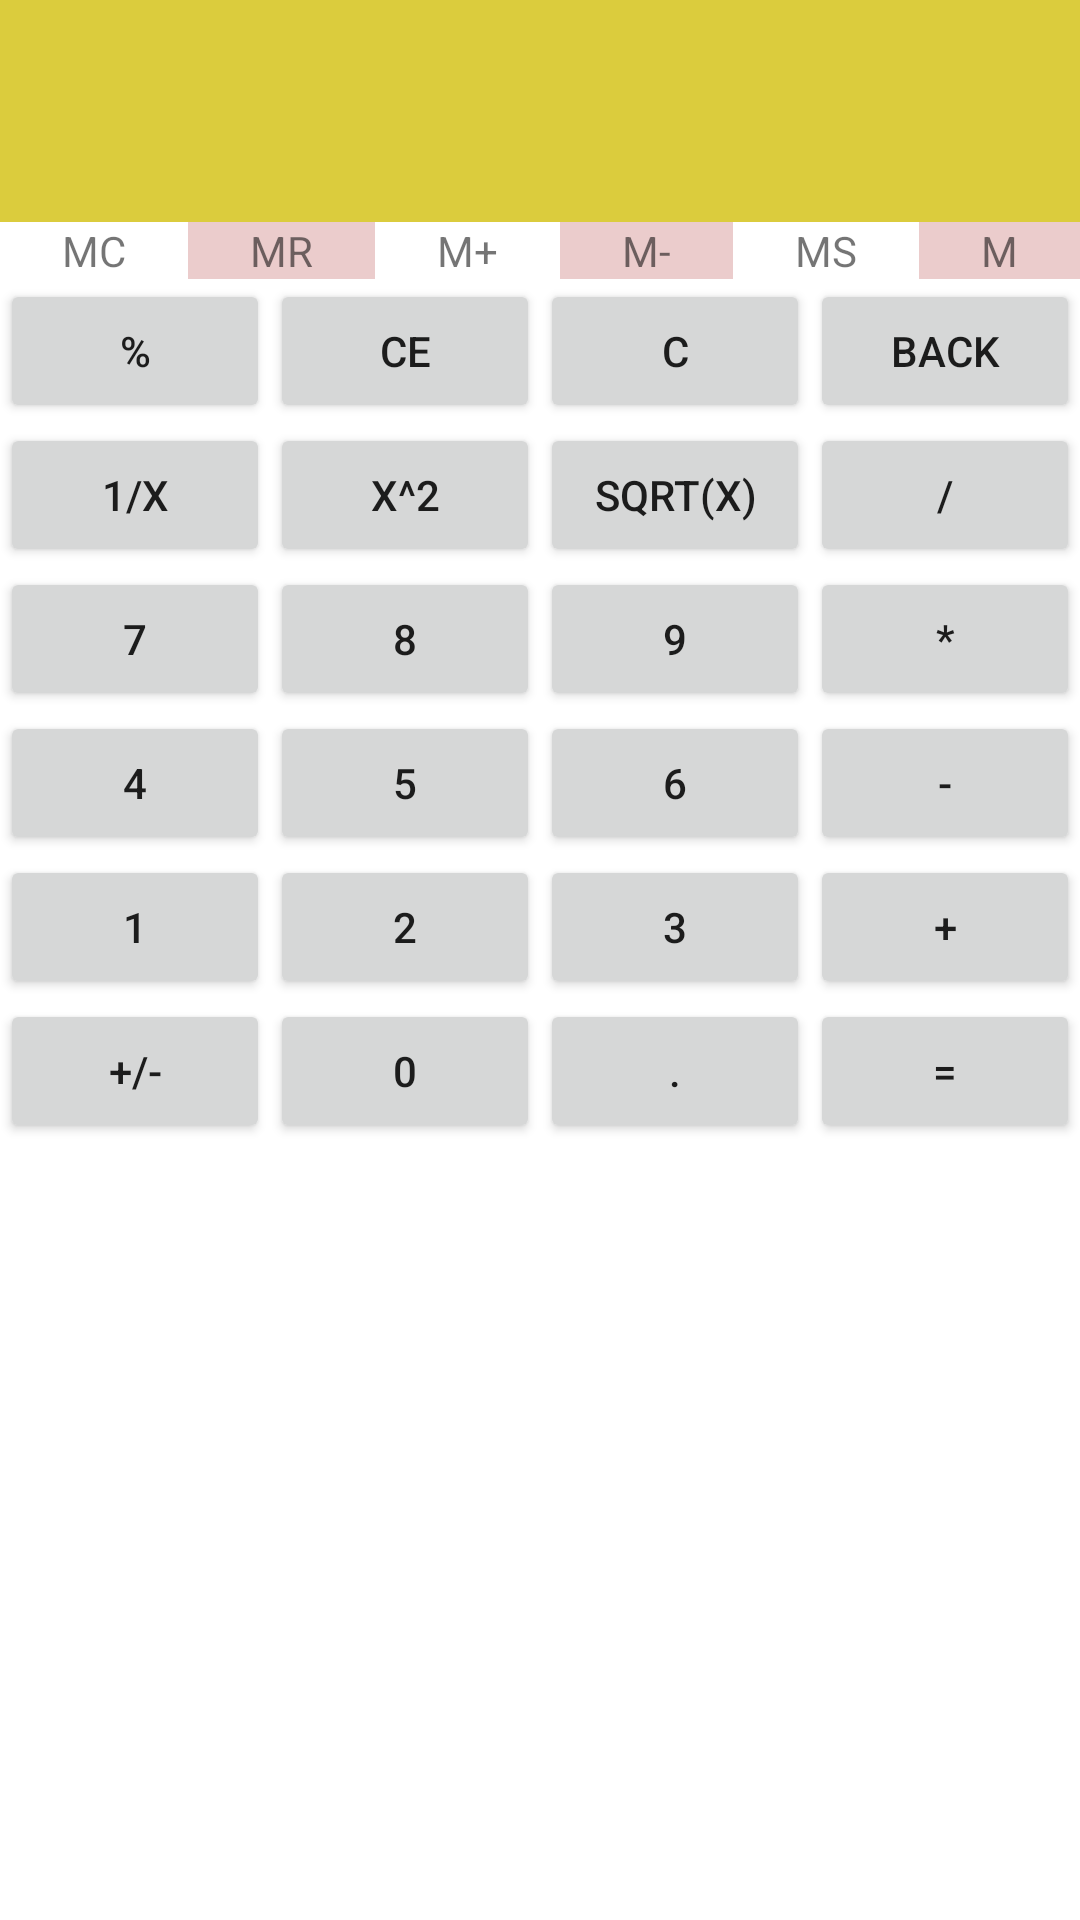

The Android layout XML behind this screen, and the referenced resources:
<!-- AndroidManifest.xml: application theme Theme.K2341111E_Mobile -->
<!-- res/layout/activity_calculator.xml -->
<?xml version="1.0" encoding="utf-8"?>
<androidx.constraintlayout.widget.ConstraintLayout xmlns:android="http://schemas.android.com/apk/res/android"
    xmlns:app="http://schemas.android.com/apk/res-auto"
    xmlns:tools="http://schemas.android.com/tools"
    android:id="@+id/main"
    android:layout_width="match_parent"
    android:layout_height="match_parent"
    tools:context=".CalculatorActivity">

    <LinearLayout
        android:layout_width="match_parent"
        android:layout_height="match_parent"
        android:orientation="vertical">

        <EditText
            android:id="@+id/edtFormula"
            android:layout_width="match_parent"
            android:layout_height="74dp"
            android:background="@color/yellow"
            android:ems="10"
            android:inputType="text"
            android:textAlignment="textEnd" />

        <LinearLayout
            android:layout_width="match_parent"
            android:layout_height="wrap_content"
            android:orientation="horizontal">

            <TextView
                android:id="@+id/txtMC"
                android:layout_width="wrap_content"
                android:layout_height="wrap_content"
                android:layout_weight="1"
                android:text="@string/str_mc"
                android:textAlignment="center" />

            <TextView
                android:id="@+id/txtMR"
                android:layout_width="wrap_content"
                android:layout_height="wrap_content"
                android:layout_weight="1"
                android:background="@color/pink"
                android:text="@string/str_mr"
                android:textAlignment="center" />

            <TextView
                android:id="@+id/txtMPlus"
                android:layout_width="wrap_content"
                android:layout_height="wrap_content"
                android:layout_weight="1"
                android:text="@string/str_m_plus"
                android:textAlignment="center" />

            <TextView
                android:id="@+id/txtMMinus"
                android:layout_width="wrap_content"
                android:layout_height="wrap_content"
                android:layout_weight="1"
                android:background="@color/pink"
                android:text="@string/str_m_minus"
                android:textAlignment="center" />

            <TextView
                android:id="@+id/txtMS"
                android:layout_width="wrap_content"
                android:layout_height="wrap_content"
                android:layout_weight="1"
                android:text="@string/str_ms"
                android:textAlignment="center" />

            <TextView
                android:id="@+id/txtM"
                android:layout_width="wrap_content"
                android:layout_height="wrap_content"
                android:layout_weight="1"
                android:background="@color/pink"
                android:text="@string/str_m"
                android:textAlignment="center" />
        </LinearLayout>

        <TableLayout
            android:layout_width="match_parent"
            android:layout_height="match_parent"
            android:stretchColumns="*">

            <TableRow
                android:layout_width="match_parent"
                android:layout_height="match_parent">

                <Button
                    android:onClick="processPercentage"
                    android:id="@+id/btnPercentage"
                    android:layout_width="wrap_content"
                    android:layout_height="wrap_content"
                    android:text="%" />

                <Button
                    android:onClick="processCE"
                    android:id="@+id/btnCE"
                    android:layout_width="wrap_content"
                    android:layout_height="wrap_content"
                    android:text="CE" />

                <Button
                    android:onClick="processC"
                    android:id="@+id/btnC"
                    android:layout_width="wrap_content"
                    android:layout_height="wrap_content"
                    android:text="C" />

                <Button
                    android:onClick="processBackspace"
                    android:id="@+id/btnBackspace"
                    android:layout_width="wrap_content"
                    android:layout_height="wrap_content"
                    android:text="Back" />
            </TableRow>

            <TableRow
                android:layout_width="match_parent"
                android:layout_height="match_parent">

                <Button
                    android:onClick="processInverse"
                    android:id="@+id/btn1_x"
                    android:layout_width="wrap_content"
                    android:layout_height="wrap_content"
                    android:text="1/x" />

                <Button
                    android:onClick="processSquare"
                    android:id="@+id/btnSquare"
                    android:layout_width="wrap_content"
                    android:layout_height="wrap_content"
                    android:text="x^2" />

                <Button
                    android:onClick="processSqrt"
                    android:id="@+id/btnSqrt"
                    android:layout_width="wrap_content"
                    android:layout_height="wrap_content"
                    android:text="sqrt(x)" />

                <Button
                    android:onClick="processChooseValue"
                    android:id="@+id/btnDivide"
                    android:layout_width="wrap_content"
                    android:layout_height="wrap_content"
                    android:text="/" />
            </TableRow>

            <TableRow
                android:layout_width="match_parent"
                android:layout_height="match_parent">

                <Button
                    android:onClick="processChooseValue"
                    android:id="@+id/btn7"
                    android:layout_width="wrap_content"
                    android:layout_height="wrap_content"
                    android:text="7" />

                <Button
                    android:onClick="processChooseValue"
                    android:id="@+id/btn8"
                    android:layout_width="wrap_content"
                    android:layout_height="wrap_content"
                    android:text="8" />

                <Button
                    android:onClick="processChooseValue"
                    android:id="@+id/btn9"
                    android:layout_width="wrap_content"
                    android:layout_height="wrap_content"
                    android:text="9" />

                <Button
                    android:onClick="processChooseValue"
                    android:id="@+id/btnMultiply"
                    android:layout_width="wrap_content"
                    android:layout_height="wrap_content"
                    android:text="*" />
            </TableRow>

            <TableRow
                android:layout_width="match_parent"
                android:layout_height="match_parent">

                <Button
                    android:onClick="processChooseValue"
                    android:id="@+id/btn4"
                    android:layout_width="wrap_content"
                    android:layout_height="wrap_content"
                    android:text="4" />

                <Button
                    android:onClick="processChooseValue"
                    android:id="@+id/btn5"
                    android:layout_width="wrap_content"
                    android:layout_height="wrap_content"
                    android:text="5" />

                <Button
                    android:onClick="processChooseValue"
                    android:id="@+id/btn6"
                    android:layout_width="wrap_content"
                    android:layout_height="wrap_content"
                    android:text="6" />

                <Button
                    android:onClick="processChooseValue"
                    android:id="@+id/btnMinus"
                    android:layout_width="wrap_content"
                    android:layout_height="wrap_content"
                    android:text="-" />
            </TableRow>

            <TableRow
                android:layout_width="match_parent"
                android:layout_height="match_parent">

                <Button
                    android:onClick="processChooseValue"
                    android:id="@+id/btn1"
                    android:layout_width="wrap_content"
                    android:layout_height="wrap_content"
                    android:text="1" />

                <Button
                    android:onClick="processChooseValue"
                    android:id="@+id/btn2"
                    android:layout_width="wrap_content"
                    android:layout_height="wrap_content"
                    android:text="2" />

                <Button
                    android:onClick="processChooseValue"
                    android:id="@+id/btn3"
                    android:layout_width="wrap_content"
                    android:layout_height="wrap_content"
                    android:text="3" />

                <Button
                    android:onClick="processChooseValue"
                    android:id="@+id/btnPlus"
                    android:layout_width="wrap_content"
                    android:layout_height="wrap_content"
                    android:text="+" />
            </TableRow>

            <TableRow
                android:layout_width="match_parent"
                android:layout_height="match_parent">

                <Button
                    android:onClick="processChange"
                    android:id="@+id/btnChange"
                    android:layout_width="wrap_content"
                    android:layout_height="wrap_content"
                    android:text="+/-" />

                <Button
                    android:onClick="processChooseValue"
                    android:id="@+id/btn0"
                    android:layout_width="wrap_content"
                    android:layout_height="wrap_content"
                    android:text="0" />

                <Button
                    android:onClick="processChooseValue"
                    android:id="@+id/btnDigit"
                    android:layout_width="wrap_content"
                    android:layout_height="wrap_content"
                    android:text="." />

                <Button
                    android:id="@+id/btnCalculate"
                    android:layout_width="wrap_content"
                    android:layout_height="wrap_content"
                    android:text="=" />
            </TableRow>


        </TableLayout>

    </LinearLayout>

</androidx.constraintlayout.widget.ConstraintLayout>
<!-- resources referenced by this layout -->
<resources>
  <color name="pink">#EBCCCC</color>
  <color name="yellow">#DBCC3D</color>
  <string name="str_m">M</string>
  <string name="str_m_minus">M-</string>
  <string name="str_m_plus">M+</string>
  <string name="str_mc">MC</string>
  <string name="str_mr">MR</string>
  <string name="str_ms">MS</string>
  <style name="Theme.K2341111E_Mobile" parent="Base.Theme.K2341111E_MobileWithActionBar" />
  <style name="Base.Theme.K2341111E_MobileWithActionBar" parent="Theme.MaterialComponents.DayNight.DarkActionBar">
          <item name="colorPrimary">@color/blue_primary</item>
          <item name="colorPrimaryVariant">@color/blue_dark</item>
          <item name="colorOnPrimary">@color/white</item>
      </style>
  <color name="blue_primary">#1976D2</color>
  <color name="blue_dark">#1565C0</color>
  <color name="white">#FFFFFFFF</color>
</resources>
